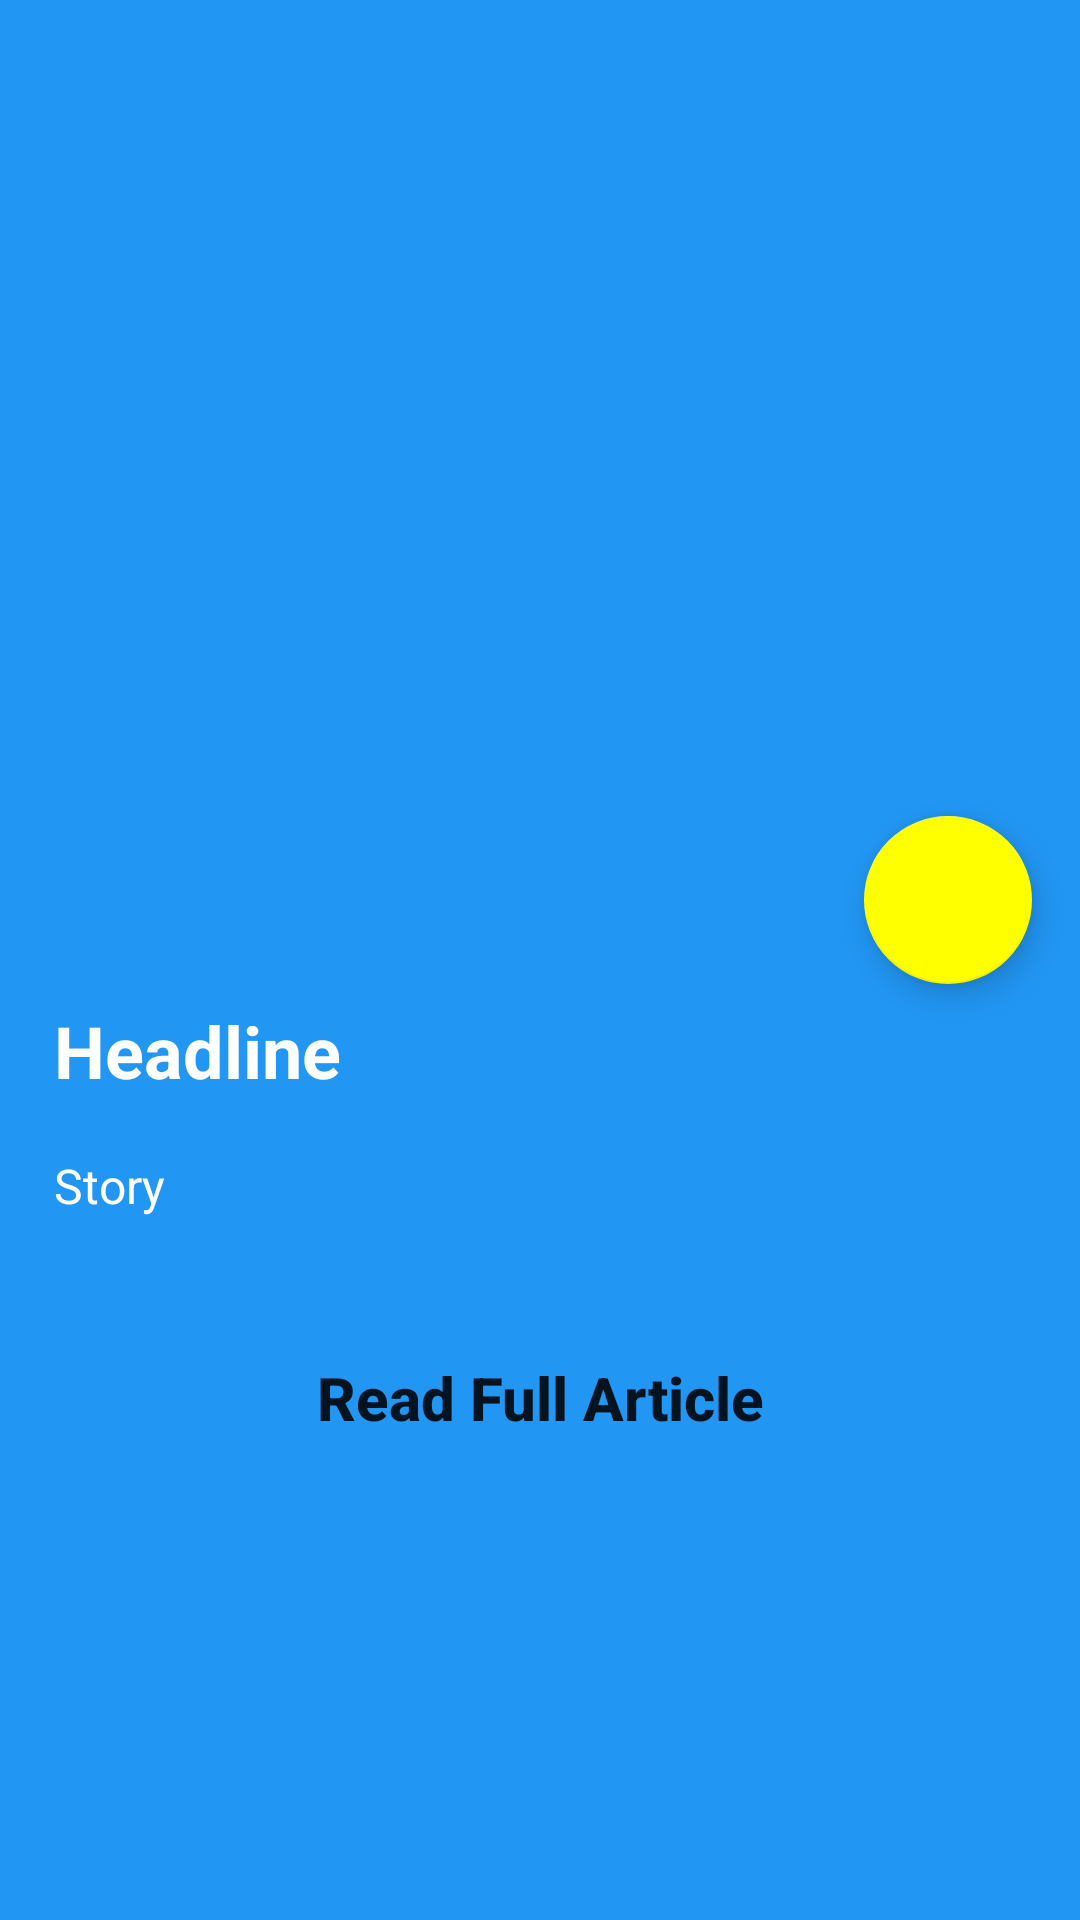

This screen was rendered from an Android layout file. Write that file and the resources it references.
<!-- AndroidManifest.xml: activity theme AppTheme.NoActionBar -->
<!-- res/layout/activity_article.xml -->
<?xml version="1.0" encoding="utf-8"?>
<RelativeLayout xmlns:android="http://schemas.android.com/apk/res/android"
    xmlns:app="http://schemas.android.com/apk/res-auto"
    xmlns:tools="http://schemas.android.com/tools"
    android:layout_width="match_parent"
    android:layout_height="match_parent"
    xmlns:ads="http://schemas.android.com/apk/res-auto"
    tools:mContext=".view.ArticleActivity">


    <androidx.coordinatorlayout.widget.CoordinatorLayout
    xmlns:android="http://schemas.android.com/apk/res/android"
    xmlns:app="http://schemas.android.com/apk/res-auto"
    xmlns:tools="http://schemas.android.com/tools"
    android:layout_width="match_parent"
    android:layout_height="match_parent"
    android:fitsSystemWindows="true"
    tools:context="com.brijesh.webster.news.view.ArticleActivity">

    <com.google.android.material.appbar.AppBarLayout
        android:id="@+id/app_bar"
        android:layout_width="match_parent"
        android:layout_height="@dimen/app_bar_layout_height"
        android:fitsSystemWindows="true"
        android:theme="@style/AppTheme.AppBarOverlay">

        <com.google.android.material.appbar.CollapsingToolbarLayout
            android:id="@+id/toolbar_layout"
            android:layout_width="match_parent"
            android:layout_height="match_parent"
            android:fitsSystemWindows="true"
            app:contentScrim="@color/colorPrimary"
            app:layout_scrollFlags="scroll|exitUntilCollapsed">

            <ImageView
                android:id="@+id/collapsingImage"
                android:layout_width="match_parent"
                android:layout_height="match_parent"
                android:contentDescription="@string/collasping_image"
                android:fitsSystemWindows="true"
                android:scaleType="centerCrop"
                app:layout_collapseMode="parallax"
                app:layout_collapseParallaxMultiplier="0.7" />

            <androidx.appcompat.widget.Toolbar
                android:id="@+id/toolbar_article"
                android:layout_width="match_parent"
                android:layout_height="?attr/actionBarSize"
                android:layout_gravity="top"
                app:layout_collapseMode="pin"
                app:popupTheme="@style/AppTheme.PopupOverlay" />

        </com.google.android.material.appbar.CollapsingToolbarLayout>
    </com.google.android.material.appbar.AppBarLayout>

    <include layout="@layout/content_article" />

    <com.google.android.material.floatingactionbutton.FloatingActionButton
        android:id="@+id/fab"
        android:layout_width="wrap_content"
        android:layout_height="wrap_content"
        android:layout_margin="@dimen/fab_margin"
        app:backgroundTint="@color/colorAccent"
        app:elevation="6dp"
        app:layout_anchor="@id/app_bar"
        app:layout_anchorGravity="bottom|end"
        app:pressedTranslationZ="12dp"
        app:srcCompat="@drawable/ic_share_black_24dp" />

</androidx.coordinatorlayout.widget.CoordinatorLayout>

    <LinearLayout
        android:id="@+id/banner_container"
        android:layout_width="match_parent"
        android:layout_height="wrap_content"
        android:layout_alignParentBottom="true"
        android:orientation="vertical"
        />

</RelativeLayout>
<!-- res/layout/content_article.xml (included above) -->
<?xml version="1.0" encoding="utf-8"?>
<androidx.core.widget.NestedScrollView
    xmlns:android="http://schemas.android.com/apk/res/android"
    xmlns:app="http://schemas.android.com/apk/res-auto"
    xmlns:tools="http://schemas.android.com/tools"
    android:layout_width="match_parent"
    android:layout_height="match_parent"
    android:background="@color/colorPrimary"
    app:layout_behavior="@string/appbar_scrolling_view_behavior"
    tools:context="com.brijesh.webster.news.view.ArticleActivity"
    tools:showIn="@layout/activity_article">

    <LinearLayout
        android:layout_width="match_parent"
        android:layout_height="wrap_content"
        android:layout_marginTop="16dp"
        android:layout_marginBottom="16dp"
        android:orientation="vertical">

        <TextView
            android:id="@+id/content_Headline"
            android:layout_width="match_parent"
            android:layout_height="wrap_content"
            android:layout_marginTop="@dimen/text_margin"
            android:layout_marginLeft="@dimen/text_margin"
            android:layout_marginStart="@dimen/text_margin"
            android:layout_marginRight="@dimen/text_margin"
            android:layout_marginEnd="@dimen/text_margin"
            android:textAllCaps="false"
            android:textColor="@android:color/white"
            android:textSize="@dimen/text_size_big"
            android:textStyle="bold"
            tools:text="Headline" />

        <TextView
            android:id="@+id/content_Description"
            android:layout_width="wrap_content"
            android:layout_height="wrap_content"
            android:layout_marginTop="@dimen/text_margin"
            android:layout_marginLeft="@dimen/text_margin"
            android:layout_marginStart="@dimen/text_margin"
            android:layout_marginRight="@dimen/text_margin"
            android:layout_marginEnd="@dimen/text_margin"
            android:layout_marginBottom="@dimen/text_margin"
            android:lineSpacingExtra="@dimen/line_spacing"
            android:textColor="@android:color/white"
            android:textSize="@dimen/text_size_medium"
            android:textStyle="normal"
            tools:text="Story" />

        <Button
            android:id="@+id/article_button"
            android:layout_width="match_parent"
            android:layout_height="wrap_content"
            android:layout_marginTop="@dimen/text_margin"
            android:layout_marginLeft="@dimen/text_margin"
            android:layout_marginStart="@dimen/text_margin"
            android:layout_marginRight="@dimen/text_margin"
            android:layout_marginEnd="@dimen/text_margin"
            android:text="Read Full Article"
            android:textAllCaps="false"
            android:textStyle="bold"
            android:textSize="@dimen/text_size_button"
            android:textColor="@color/button_text_color"
            android:background="@drawable/background_button"/>

    </LinearLayout>

</androidx.core.widget.NestedScrollView>
<!-- resources referenced by this layout -->
<resources>
  <color name="colorAccent">#ffff00</color>
  <color name="colorPrimary">#2196f3</color>
  <dimen name="app_bar_layout_height">300dp</dimen>
  <dimen name="fab_margin">16dp</dimen>
  <dimen name="line_spacing">1sp</dimen>
  <dimen name="text_margin">18dp</dimen>
  <dimen name="text_size_big">24sp</dimen>
  <dimen name="text_size_button">20sp</dimen>
  <dimen name="text_size_medium">16sp</dimen>
  <string name="collasping_image">Collasping Image</string>
  <style name="AppTheme.AppBarOverlay" parent="ThemeOverlay.AppCompat.Dark.ActionBar" />
  <style name="AppTheme.PopupOverlay" parent="ThemeOverlay.AppCompat.Light" />
  <style name="AppTheme.NoActionBar">
          <item name="windowActionBar">false</item>
          <item name="windowNoTitle">true</item>
          <item name="android:windowDrawsSystemBarBackgrounds">true</item>
  
          <item name="android:navigationBarColor">@color/colorPrimary</item>
          <item name="android:statusBarColor">@color/colorPrimaryDark</item>
      </style>
  <color name="colorPrimaryDark">#1976d2</color>
</resources>
